The GitHub repository Gopsee/Computer-Vision-and-Image-Analysis contains a labelled image folder "classification" with 3 categories: automobile, plane, train. Examples follow, each with its label.

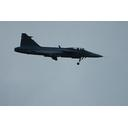
Label: plane

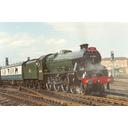
Label: train

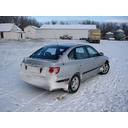
Label: automobile

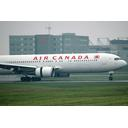
Label: plane

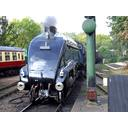
Label: train

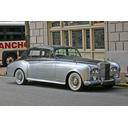
Label: automobile
